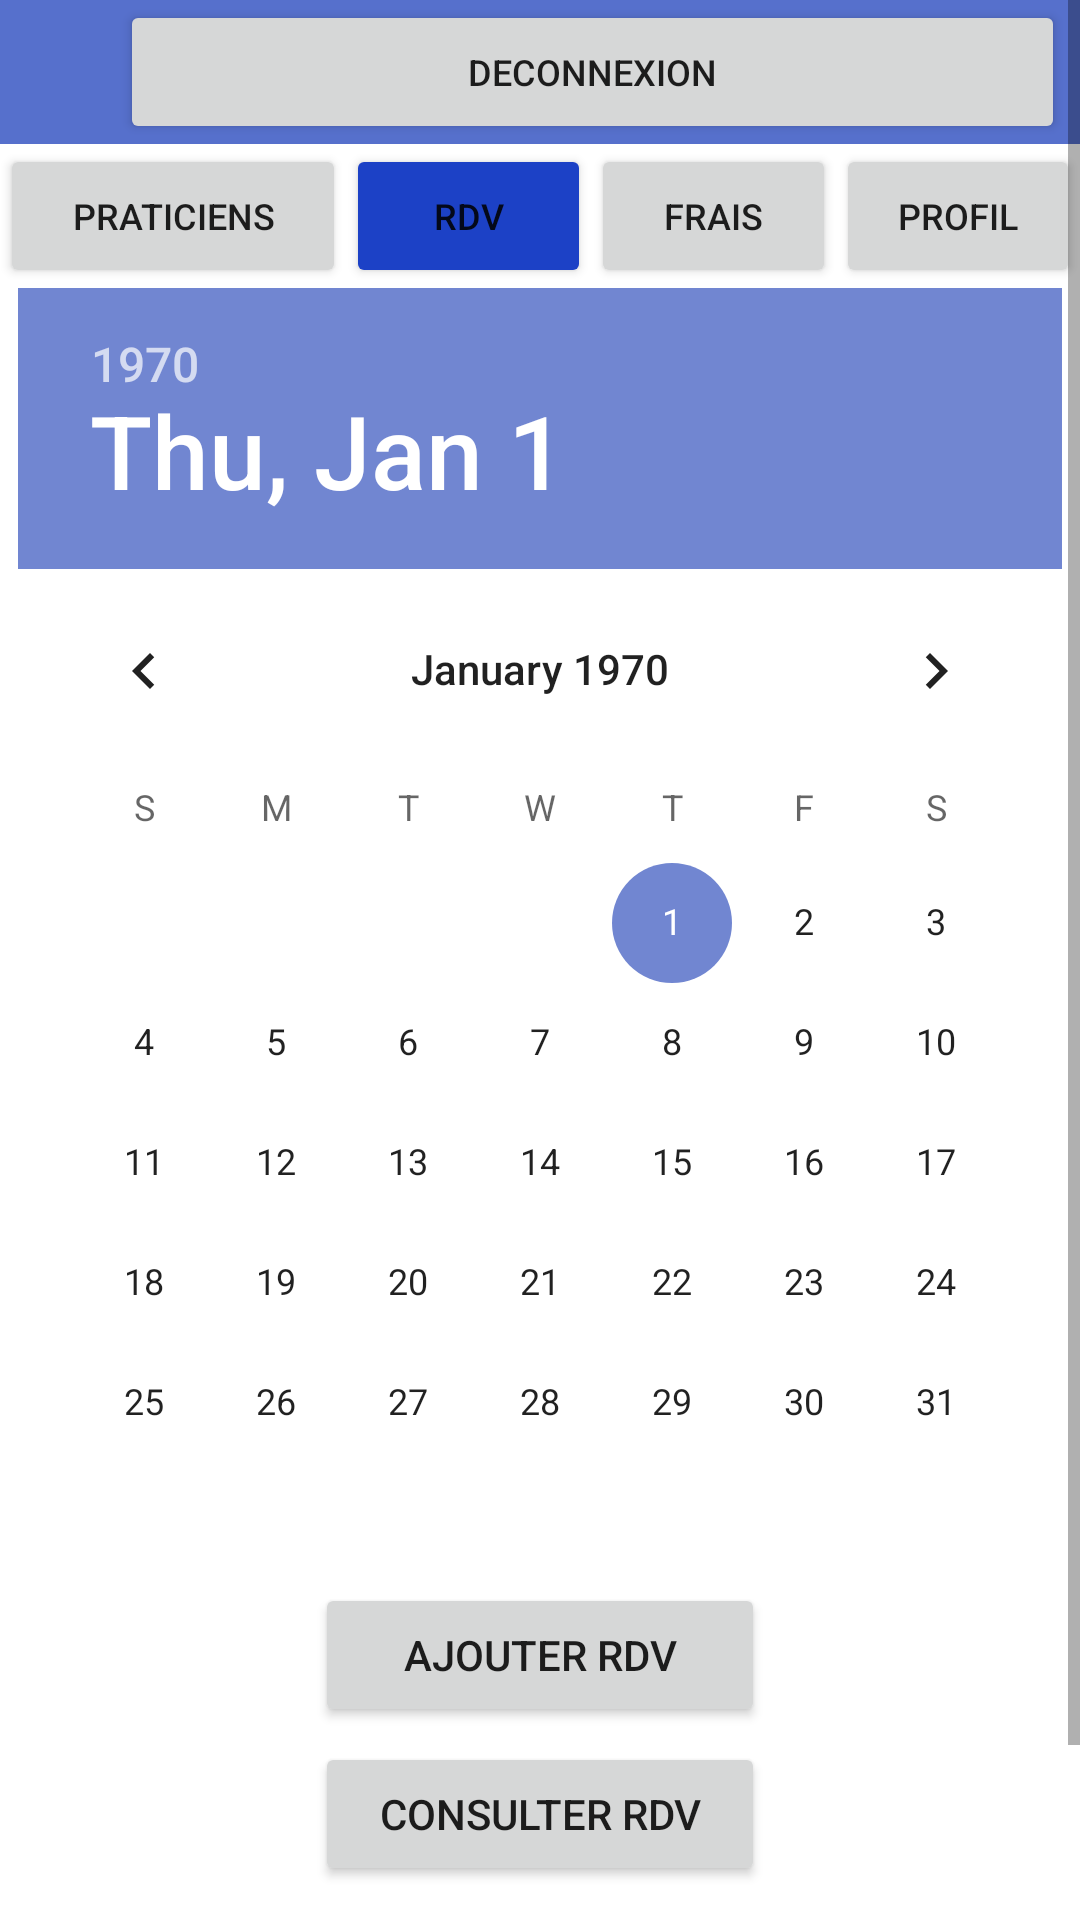

The Android layout XML behind this screen, and the referenced resources:
<!-- AndroidManifest.xml: application theme Theme.GSB_App -->
<!-- res/layout/visitor_calendar.xml -->
<?xml version="1.0" encoding="utf-8"?>
<ScrollView xmlns:android="http://schemas.android.com/apk/res/android"
    xmlns:app="http://schemas.android.com/apk/res-auto"
    xmlns:tools="http://schemas.android.com/tools"
    android:layout_width="match_parent"
    android:layout_height="match_parent"
    tools:context=".VisitorCalendarActivity"
    android:orientation="vertical">

    <LinearLayout
        android:orientation="vertical"
        android:layout_width="match_parent"
        android:layout_height="match_parent">

        <LinearLayout
            android:layout_width="match_parent"
            android:layout_height="wrap_content"
            android:orientation="horizontal"
            android:background="#5670CC">

            <TextView
                android:layout_width="wrap_content"
                android:layout_height="wrap_content"
                android:id="@+id/tv_ident"
                android:textColor="#FFFFFF"
                android:textSize="20dp"/>
            <Button
                android:id="@+id/deconnexion"
                android:layout_width="wrap_content"
                android:layout_height="wrap_content"
                android:layout_weight="0.1"
                android:layout_marginLeft="40dp"
                android:layout_marginRight="5dp"
                android:singleLine="true"
                android:text="Deconnexion"
                android:textSize="12dp"/>
        </LinearLayout>
        <LinearLayout
            android:layout_width="match_parent"
            android:layout_height="wrap_content">

            <Button
                android:layout_width="match_parent"
                android:layout_height="wrap_content"
                android:id="@+id/praticien"
                android:layout_weight="0.22"
                android:singleLine="true"
                android:textSize="12dp"
                android:text="Praticiens" />
            <Button
                android:layout_width="match_parent"
                android:layout_height="wrap_content"
                android:id="@+id/rdv"
                android:layout_weight="0.25"
                android:text="RDV"
                android:singleLine="true"
                android:textSize="12dp"
                android:backgroundTint="#1C41C6"/>
            <Button
                android:layout_width="match_parent"
                android:layout_height="wrap_content"
                android:id="@+id/frais"
                android:layout_weight="0.25"
                android:singleLine="true"
                android:textSize="12dp"
                android:text="Frais"/>
            <Button
                android:layout_width="match_parent"
                android:layout_height="wrap_content"
                android:id="@+id/profil"
                android:layout_weight="0.25"
                android:singleLine="true"
                android:textSize="12dp"
                android:text="Profil"/>

        </LinearLayout>
        <DatePicker
            android:layout_width="wrap_content"
            android:layout_height="wrap_content"
            android:id="@+id/dp_agenda"
            android:layout_gravity="center_horizontal"/>
        <LinearLayout
            android:layout_width="match_parent"
            android:layout_height="wrap_content"
            android:orientation="vertical">
            <Button
                android:layout_width="150dp"
                android:layout_height="wrap_content"
                android:id="@+id/btn_add_rdv"
                android:layout_gravity="center"
                android:layout_marginBottom="5dp"
                android:text="Ajouter RDV"/>
            <Button
                android:layout_width="150dp"
                android:layout_height="wrap_content"
                android:id="@+id/btn_consult_rdv"
                android:layout_gravity="center"
                android:text="Consulter RDV"/>

        </LinearLayout>
        <LinearLayout
            android:layout_width="match_parent"
            android:layout_height="wrap_content"
            android:layout_marginHorizontal="25dp"
            android:layout_marginTop="15dp"
            android:orientation="vertical">
            <TextView
                android:layout_width="wrap_content"
                android:layout_height="wrap_content"
                android:layout_gravity="center"
                android:text="Date sélectionné :"/>
            <EditText
                android:layout_width="match_parent"
                android:layout_height="match_parent"
                android:singleLine="true"
                android:id="@+id/et_date"/>
        </LinearLayout>
    </LinearLayout>
</ScrollView>
<!-- resources referenced by this layout -->
<resources>
  <style name="Theme.GSB_App" parent="Theme.MaterialComponents.DayNight.NoActionBar">
          
          <item name="colorPrimary">#5670CC</item>
          <item name="colorPrimaryVariant">#5670CC</item>
          <item name="colorOnPrimary">@color/white</item>
          
          <item name="colorSecondary">#7186D1</item>
          <item name="colorSecondaryVariant">#7186D1</item>
          <item name="colorOnSecondary">@color/black</item>
          
          <item name="android:statusBarColor" tools:targetApi="l">?attr/colorPrimaryVariant</item>
          
      </style>
  <color name="white">#FFFFFFFF</color>
  <color name="black">#FF000000</color>
</resources>
